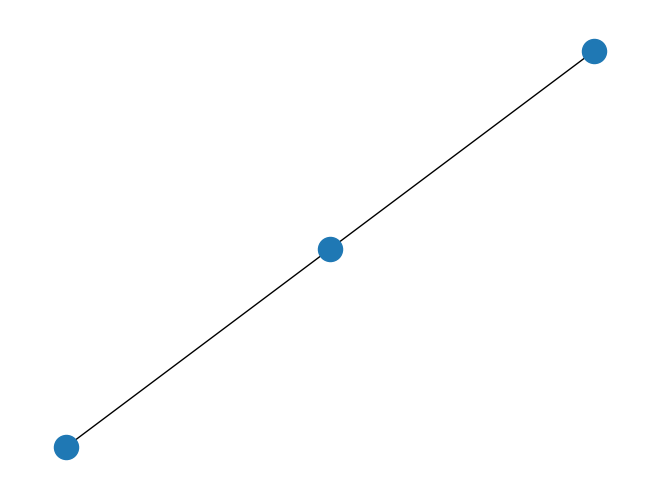

The matplotlib source for this figure:
import matplotlib.pyplot as plt
import networkx as nx

G = nx.Graph()
G.add_node(1)

G.add_nodes_from([2, 3])

G.add_edge(1, 2)
G.add_edge(2, 3)

nx.draw(G)
plt.show()
